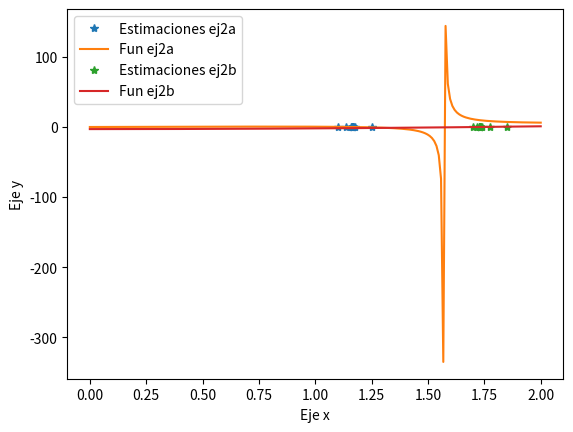

Recreate this plot in Python.
from math import cos, fabs, inf, sqrt, tan, exp
import matplotlib.pyplot as plt
import numpy as np

def newej(n):
    print("\n\n")
    print(f"Ej {n} --------------------------------------------------------]")
    print("\n")


def rbisec(f, I, err, mit):
    '''
    # 1 Escribir una funcion que implemente el metodo de biseccion
    # Takes a function and the two values that bracket the root
    '''
    # Brackets
    b1 = I[0]
    b2 = I[1]
    hx = [(b1+b2)/2]
    hy = [f(hx[0])]
    k = 0
    if fabs(f(hx[0])) < err:
        return (hx, hy)

    while fabs(f(hx[k])) >= err and k+1 < mit and f(hx[k]) != 0:

        if diff_sign(f(b1), f(hx[k])):
            b2 = hx[k]
        else:
            b1 = hx[k]

        # Nuevo punto medio
        k += 1
        hx += [(b1+b2)/2]
        hy += [f(hx[k])]

    return (hx, hy)


def diff_sign(x, y):
    return x > 0 and y < 0 or x < 0 and y > 0


# 2 Usar rbisec para:
newej(2)

fig, ax = plt.subplots()

# a) encontrar la menor solucino positiva de la ecuacion 2.x = tan(x) con un error menor a 10**-5 en menos de 100 iteraciones. Cuantas iteraciones son necesarias cuando comenzamos con el intervalo [0.8, 1.4]/ Usar la siguiente sintaxis:


def fun_lab2ej2a(x):
    return 2*x - tan(x)


hx, hy = rbisec(fun_lab2ej2a, [0.8, 1.4], 1e-5, 20)

x = np.linspace(0, 2, 200)
ax.plot(hx, hy, '*', label="Estimaciones ej2a")
ax.plot(x, 2*x - np.tan(x), label="Fun ej2a")

print(
    f"2.a: Hicieron falta {len(hx)} iteraciones, para encontrar la aproximacion {hx[-1]}")


# b) Encontrar una aproximacion a raiz de tres con un error menor a 10**-5, para esto considere la funcion x -> x**2 -3

def fun_lab2ej2b(x):
    return x**2 - 3


hx, hy = rbisec(fun_lab2ej2b, [1.4, 2], 1e-5, 20)
print(
    f"2.b: Usando el intervalo [1.4, 2], hicieron falta {len(hx)} iteraciones para aproximar raiz de tres con un error menor a 10**-5: {hx[-1]} al cuadrado es {hx[-1]**2}")

ax.plot(hx, hy, '*', label="Estimaciones ej2b")
ax.plot(x, x**2 - 3, label="Fun ej2b")
ax.set_xlabel("Eje x")
ax.set_ylabel("Eje y")
ax.legend()
plt.show()

# 3. Escribir una funion que implemente el metodo de Newton para hallar una raiz de f : R -> R partiendo de un punto inicial x0.
# La funcion debe llamarse `rnewton`, y tener como entrada (fun, x0, err, mit) donde fun es una funcion que dado x retorna f(x) y f'(x)
newej(3)

# 3 es


def rnewton(fun, x0, err, mit):
    hx = []
    hf = []
    x_1 = x0

    for k in range(0, mit):
        x, xprim = fun(x_1)
        xk = x_1 - x/xprim
        hx += [xk]
        hf += [fun(xk)[0]]
        if fabs(xk-x_1)/fabs(xk) < err or fabs(fun(xk)[0]) < err or k > mit:
            break
        x_1 = xk

    return (hx, hf)


def raiz_cubica(a):
    '''
    Aproxima raiz cubica de `a` usando el metodo de newton
    '''

    def f(x): return x**3 - a
    def fprima(x): return 3*x**2

    def fun(x): return (f(x), fprima(x))

    x0 = a/3
    xh, _ = rnewton(fun, x0, 1e-6, 1000)

    return xh[-1]


a = 9
print(
    f"Una aproximacion de la raiz cubica de {a} es {raiz_cubica(a)}, cuyo cubo es {raiz_cubica(a)**3}")

# 5
newej(5)


def ripf(fun, x0, err, mit):
    k: int = 0
    # xh almacena la estimacion para cada iteracion
    xh = [x0]
    x = x0+err+1

    while k < mit:
        x = fun(x0)
        k += 1
        xh = xh + [x]
        if fabs(x0-x) < err:
            break
        x0 = x

    return xh


# 6
newej(6)


def fun_lab2ej6(x): return 2**(x-1)
# La derivada nos da 2**(x-1) * ln(2)
# Para cualquier x < 1, esta derivada es < 1
# Ademas, la funcion es exponencial, por lo que tiende a 0(+) cuando x tiende a -Inf.
# Concluyo entonces que la funcion converge con cualquier x0 en (-Inf,1)


hx = ripf(fun_lab2ej6, 2.0000001, 1e-5, 100)
lst = hx[-1]
print(
    f"Una aproximacion de un punto fijo de 2x=2**x con x0(1.7) en el intervalo [1,2] es {hx[-1]}, f({lst})={fun_lab2ej6(lst)}")
print("Concluyo que el metodo converge con x0 en (-Inf, 1)")

# 7
newej(7)


def fun_lab2ej7bisec(x):
    # funcion de la que buscar una raiz
    def ec(y): return y - exp(-((1-x*y)**2))

    hy, _ = rbisec(ec, [0, 2], 1e-5, 200)
    return hy[-1]


print(f"u(0.7)={fun_lab2ej7bisec(0.7)}, segun biseccion")


def fun_lab2ej7newton(x):
    # funcion de la que buscar una raiz
    def ec(y): return y - exp(-((1-x*y)**2))
    def ecprim(y): return 1 - 2*exp(-(1-x*y)**2)*(x-(x**2)*y)
    def f(y): return (ec(y), ecprim(y))

    # Al despejar la ecuacion y = e**(-(1-xy)**2),
    # Obtenemos ln y = -((1-xy)**2), osea que ln y<0
    # Por lo tanto y esta entre 0 y 1.
    # Uso entonces y0 = 0.5

    y0 = 0.5
    hy, _ = rnewton(f, y0, 1e-5, 200)
    return hy[-1]


print(f"u(0.7)={fun_lab2ej7newton(0.7)}, segun Newton")


def fun_lab2ej7ipf(x):
    # funcion de la que buscar una raiz
    def ec(y): return exp(-((1-x*y)**2))

    # Al despejar la ecuacion y = e**(-(1-xy)**2),
    # Obtenemos ln y = -((1-xy)**2), osea que ln y<0
    # Por lo tanto y esta entre 0 y 1.
    # Uso entonces y0 = 0.5

    y0 = 0.5
    hy = ripf(ec, y0, 1e-5, 200)
    return hy[-1]


print(f"u(0.7)={fun_lab2ej7ipf(0.7)}, segun Iteracion de punto fijo")

newej(8)
# Encontrar el minimo de tan(x)/x**2 en el intervalo (0, pi/2) usando el metodo de Newton
# para encontrar una raiz de su derivada


def derivadafea(x): return (x+x*tan(x)**2-2*tan(x))/x**3


def derivadafea2(x): return 2*(x**2*(1/cos(x))**2 *
                               tan(x)-2*x*(1/cos(x))**2+3*tan(x))/x**4


def ffea(x): return (derivadafea(x), derivadafea2(x))


hx, hf = rnewton(ffea, 1.5, 1e-5, 200)
print(hf)

print(
    f"El minimo de la funcion entre 0 y medio pi es {hx[-1]}, segun el metodo de Newton")


newej(9)


# Funcion que da 0 cuando el diametro del las aspas es el necesario para
# tener un output de 500W
def fun_lab2ej9(d): return (d**2)*(296.29629629629636) - 500
def fun_lab2ej9prim(d): return 2*d*(296.29629629629636)
def f(x): return (fun_lab2ej9(x), fun_lab2ej9prim(x))


hx, _ = rnewton(f, 1.3, 1e-5, 200)

print(
    f"Es necesario una velocidad de {hx[-1]} para tener 500W de output segun el metodo de Newton")
